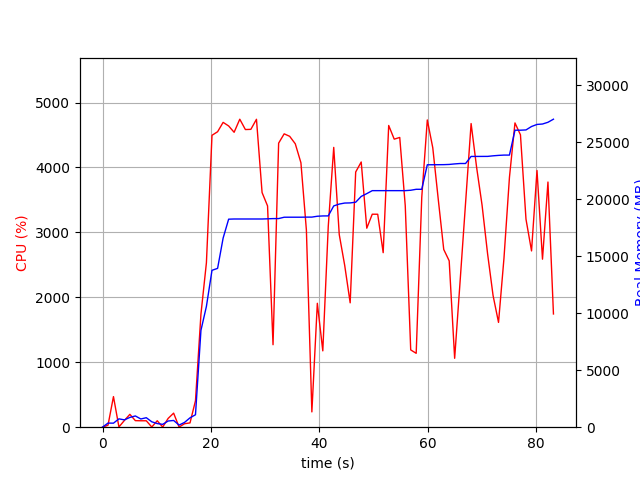

Data behind this chart, as committed beside it:
elapsed_time, nproc, cpu, mem_real, mem_virtual
4.124641418457031e-05, 1, 0.0, 10.74, 3187
1.008, 2, 30.7, 360.0, 896.5
2.015, 2, 471.1, 353.5, 974.9
3.024, 14, 4.0, 732.7, 7040
4.035, 4, 103.9, 641.8, 2208
5.045, 4, 198.0, 859.2, 2436
6.056, 5, 100.9, 987, 2880
7.067, 3, 99.0, 720, 1936
8.077, 3, 98.9, 832.6, 2080
9.087, 5, 3.0, 474.5, 2204
10.09, 3, 99.2, 316.9, 1510
11.1, 3, 2.0, 251.4, 1446
12.11, 4, 135.8, 543.2, 2076
13.12, 5, 216.5, 590.2, 2279
14.13, 3, 2.0, 184.8, 1396
15.14, 1, 53.5, 421.3, 1639
16.15, 1, 66.4, 821.6, 3773
17.15, 1, 407.6, 1091, 7230
18.16, 1, 1742, 8499, 23182
19.17, 1, 2533, 10599, 23182
20.2, 1, 4495, 13763, 23182
21.24, 1, 4550, 13933, 23182
22.26, 1, 4694, 16590, 24460
23.28, 1, 4639, 18248, 24472
24.29, 1, 4542, 18264, 24472
25.33, 1, 4743, 18264, 24472
26.37, 1, 4584, 18264, 24472
27.38, 1, 4587, 18264, 24472
28.41, 1, 4742, 18264, 24472
29.45, 1, 3614, 18264, 24472
30.46, 1, 3407, 18280, 24475
31.47, 1, 1270, 18299, 24475
32.5, 1, 4374, 18301, 24475
33.53, 1, 4518, 18420, 24604
34.54, 1, 4479, 18422, 24604
35.58, 1, 4364, 18422, 24604
36.62, 1, 4073, 18422, 24604
37.63, 1, 3036, 18429, 24604
38.64, 1, 235.6, 18430, 24604
39.65, 1, 1908, 18506, 24604
40.66, 1, 1176, 18532, 24604
41.66, 1, 3092, 18536, 24604
42.67, 1, 4309, 19411, 25732
43.69, 1, 2967, 19574, 25746
44.7, 1, 2491, 19663, 25746
45.71, 1, 1915, 19676, 25842
46.73, 1, 3930, 19737, 25898
47.75, 1, 4084, 20245, 26384
48.77, 1, 3064, 20491, 26384
49.78, 1, 3280, 20751, 26384
50.79, 1, 3279, 20751, 26384
51.8, 1, 2688, 20751, 26384
52.82, 1, 4646, 20751, 26384
53.84, 1, 4436, 20751, 26384
54.86, 1, 4462, 20751, 26384
55.88, 1, 3411, 20751, 26384
56.88, 1, 1190, 20786, 26384
57.89, 1, 1138, 20870, 26496
58.92, 1, 3540, 20870, 26496
59.95, 1, 4732, 23022, 36956
... 23 more rows
